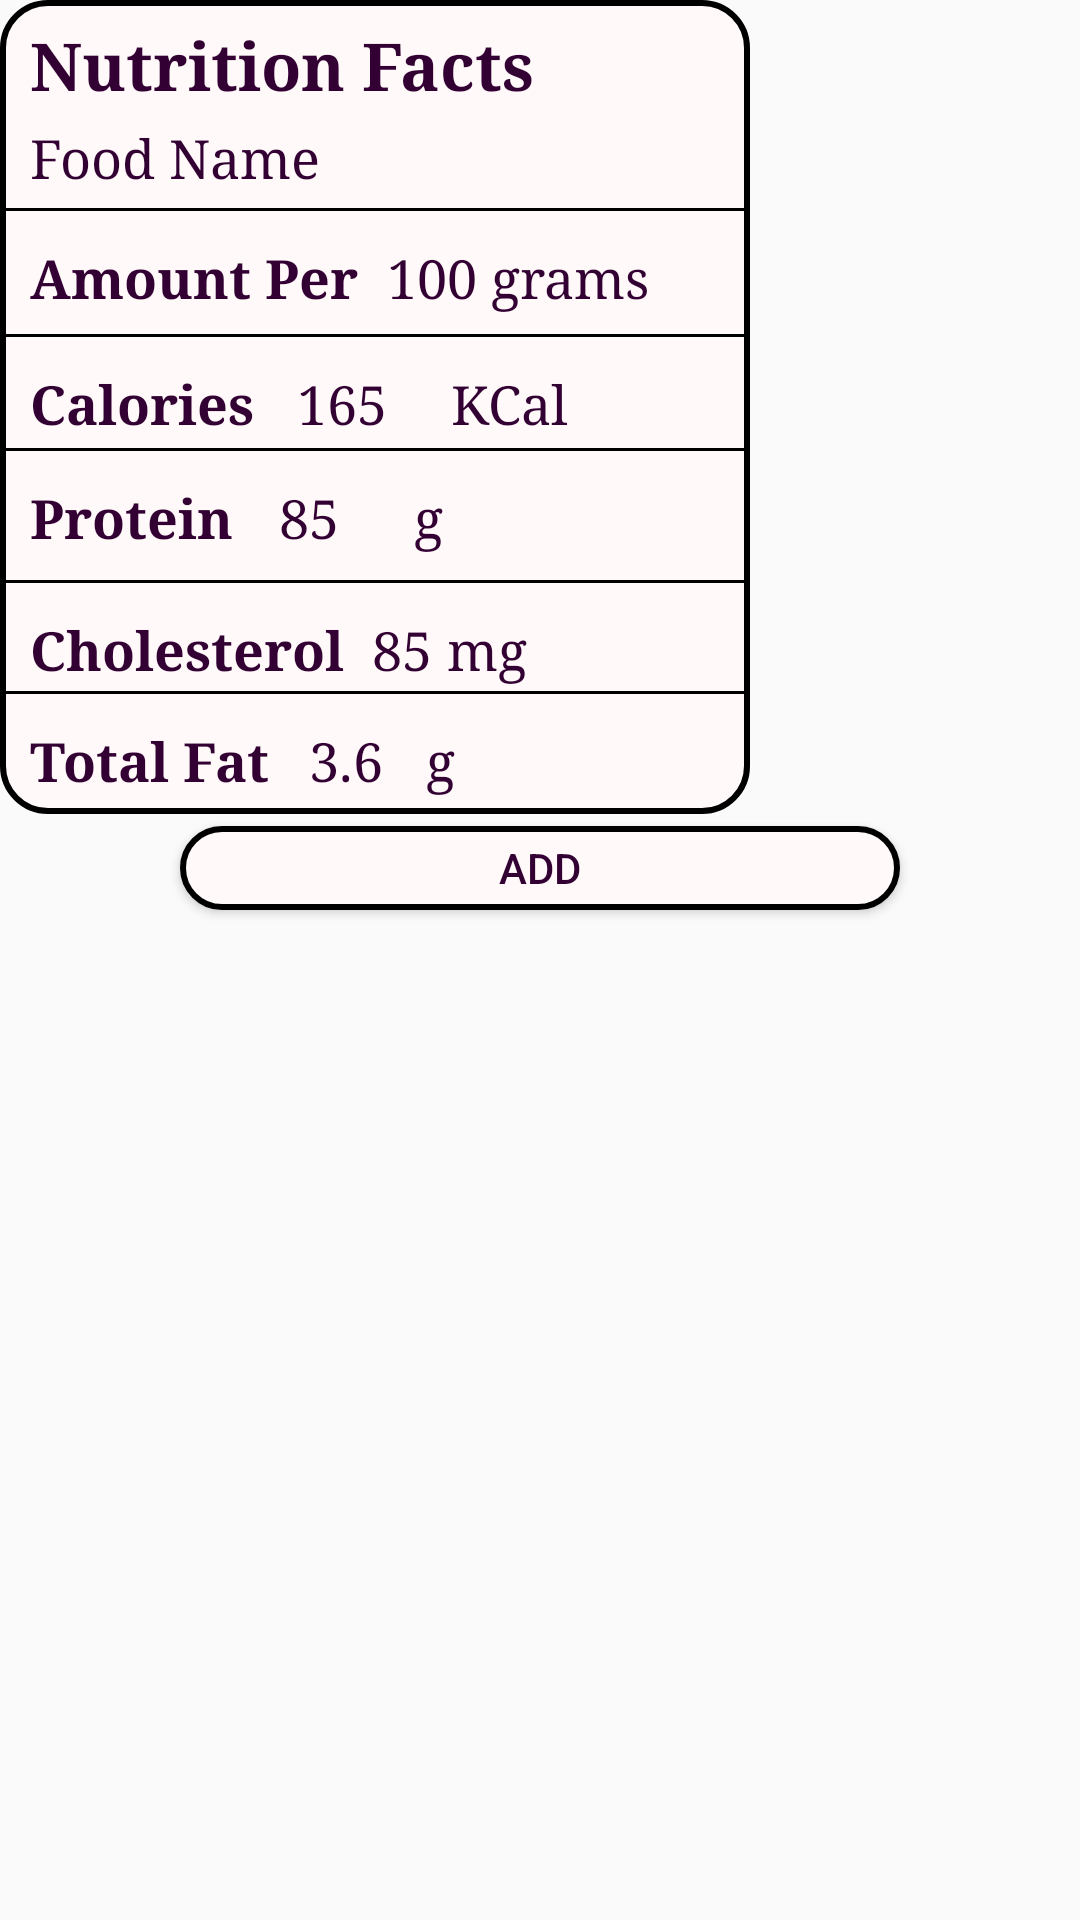

The Android layout XML behind this screen, and the referenced resources:
<!-- AndroidManifest.xml: application theme AppTheme -->
<!-- res/layout/result_layout.xml -->
<?xml version="1.0" encoding="utf-8"?>
<LinearLayout xmlns:android="http://schemas.android.com/apk/res/android"
    android:layout_width="250dp"
    android:layout_height="wrap_content"

    android:orientation="vertical"
    android:layout_gravity="center">
<LinearLayout
    android:layout_width="250dp"
    android:layout_height="wrap_content"
    android:background="@drawable/border"
    android:orientation="vertical">
    <TextView
        android:id="@+id/txtTitle"
        android:layout_width="match_parent"
        android:layout_height="wrap_content"
        android:includeFontPadding="false"
        android:paddingLeft="10dp"
        android:paddingTop="10dp"
        android:text="Nutrition Facts"
        android:textColor="#330033"
        android:textSize="22sp"
        android:typeface="serif"
        android:textStyle="bold" />

    <TextView
        android:id="@+id/txtFoodName"
        android:layout_width="match_parent"
        android:layout_height="wrap_content"
        android:paddingLeft="10dp"
        android:paddingTop="5dp"
        android:typeface="serif"
        android:paddingBottom="5dp"
        android:text="Food Name"
        android:textColor="#330033"
        android:textSize="18sp" />

    <View
        android:layout_width="match_parent"
        android:layout_height="1dp"
        android:background="@android:color/black" />


    <LinearLayout
        android:layout_width="match_parent"
        android:layout_height="41dp"
        android:orientation="horizontal">

        <TextView
            android:id="@+id/txtLabelAmount"
            android:layout_width="129dp"
            android:layout_height="wrap_content"
            android:paddingLeft="10dp"
            android:paddingTop="10dp"
            android:text="Amount Per"
            android:textColor="#330033"
            android:textSize="18sp"
            android:textStyle="bold"
            android:typeface="serif" />

        <TextView
            android:id="@+id/txtAmount"
            android:layout_width="211dp"
            android:layout_height="wrap_content"
            android:layout_weight="1"
            android:text="100 grams"
            android:typeface="serif"
            android:textColor="#330033"
            android:textSize="18sp" />
    </LinearLayout>
    <View
        android:layout_width="match_parent"
        android:layout_height="1dp"
        android:background="@android:color/black" />

    <LinearLayout
        android:layout_width="match_parent"
        android:layout_height="37dp"
        android:orientation="horizontal">

        <TextView
            android:id="@+id/txtCalLabel"
            android:layout_width="99dp"
            android:layout_height="wrap_content"
            android:paddingLeft="10dp"
            android:paddingTop="10dp"
            android:text="Calories"
            android:typeface="serif"
            android:textColor="#330033"
            android:textSize="18sp"
            android:textStyle="bold" />

        <TextView
            android:id="@+id/txtCal"
            android:layout_width="153dp"
            android:layout_height="wrap_content"
            android:layout_weight="1"
            android:text="165"
            android:textColor="#330033"
            android:textSize="18sp"
            android:typeface="serif" />
        <TextView
            android:layout_width="211dp"
            android:layout_height="wrap_content"
            android:layout_weight="1"
            android:text="@string/Kcal"
            android:typeface="serif"
            android:textColor="#330033"
            android:textSize="18sp" />
    </LinearLayout>
    <View
        android:layout_width="match_parent"
        android:layout_height="1dp"
        android:background="@android:color/black" />

    <LinearLayout
        android:layout_width="match_parent"
        android:layout_height="43dp"
        android:orientation="horizontal">

        <TextView
            android:id="@+id/txtProteinLabel"
            android:layout_width="93dp"
            android:layout_height="wrap_content"
            android:paddingLeft="10dp"
            android:paddingTop="10dp"
            android:text="Protein"
            android:textColor="#330033"
            android:textSize="18sp"
            android:textStyle="bold"
            android:typeface="serif" />

        <TextView
            android:id="@+id/txtProtein"
            android:layout_width="144dp"
            android:layout_height="wrap_content"
            android:layout_weight="1"
            android:text="85"
            android:textColor="#330033"
            android:textSize="18sp"
            android:typeface="serif" />
        <TextView
            android:layout_width="211dp"
            android:layout_height="wrap_content"
            android:layout_weight="1"
            android:text="@string/g"
            android:typeface="serif"
            android:textColor="#330033"
            android:textSize="18sp" />
    </LinearLayout>

    <View
        android:layout_width="match_parent"
        android:layout_height="1dp"
        android:background="@android:color/black" />

    <LinearLayout
        android:layout_width="match_parent"
        android:layout_height="36dp"
        android:orientation="horizontal">

        <TextView
            android:id="@+id/txtCholesterolLabel"
            android:layout_width="124dp"
            android:layout_height="wrap_content"
            android:paddingLeft="10dp"
            android:paddingTop="10dp"
            android:text="Cholesterol"
            android:textColor="#330033"
            android:textSize="18sp"
            android:textStyle="bold"
            android:typeface="serif" />

        <TextView
            android:id="@+id/txtCholesterol"
            android:layout_width="135dp"
            android:layout_height="wrap_content"
            android:layout_weight="1"
            android:text="85"
            android:textColor="#330033"
            android:textSize="18sp"
            android:typeface="serif" />

        <TextView
            android:layout_width="211dp"
            android:layout_height="wrap_content"
            android:layout_weight="1"
            android:text="@string/mg"
            android:textColor="#330033"
            android:textSize="18sp"
            android:typeface="serif" />
    </LinearLayout>
    <View
        android:layout_width="match_parent"
        android:layout_height="1dp"
        android:background="@android:color/black" />
    <LinearLayout
        android:layout_width="match_parent"
        android:layout_height="40dp"
        android:orientation="horizontal">

        <TextView
            android:id="@+id/txtTotalFatLabel"
            android:layout_width="103dp"
            android:layout_height="wrap_content"
            android:paddingLeft="10dp"
            android:paddingTop="10dp"
            android:text="Total Fat"
            android:typeface="serif"
            android:textColor="#330033"
            android:textSize="18sp"
            android:textStyle="bold" />

        <TextView
            android:id="@+id/txtTotalFat"
            android:layout_width="142dp"
            android:layout_height="wrap_content"
            android:layout_weight="1"
            android:text="3.6"
            android:textColor="#330033"
            android:textSize="18sp"
            android:typeface="serif" />
        <TextView
            android:layout_width="211dp"
            android:layout_height="wrap_content"
            android:layout_weight="1"
            android:text="@string/g"
            android:typeface="serif"
            android:textColor="#330033"
            android:textSize="18sp" />
    </LinearLayout>

</LinearLayout>

    <Button
        android:id="@+id/btnAdd"
        android:layout_gravity="center"
        android:background="@drawable/buttons"
        android:layout_width="240dp"
        android:layout_height="28dp"
        android:layout_marginTop="4dp"
        android:layout_marginBottom="5dp"
        android:typeface="normal"
        android:textColor="#330033"
        android:text="@string/Add"/>


</LinearLayout>
<!-- resources referenced by this layout -->
<resources>
  <!-- drawable border (drawable) -->
  <?xml version="1.0" encoding="utf-8"?>
  <shape xmlns:android="http://schemas.android.com/apk/res/android"
      android:shape="rectangle">
      <solid android:color="#FFF9F9" />
      <corners android:radius="15dp" />
      <stroke
          android:width="2dp"
          android:color="@android:color/black" />
  </shape>
  <!-- drawable buttons (drawable) -->
  <?xml version="1.0" encoding="utf-8"?>
  <shape xmlns:android="http://schemas.android.com/apk/res/android">
      <stroke android:color="@android:color/black"
          android:width="2dp"></stroke>
      <corners android:radius="15dp"></corners>
      <solid android:color="#FFF9F9" />
  </shape>
  <string name="Add">Add</string>
  <string name="Kcal" translatable="false"> KCal</string>
  <string name="g" translatable="false">g</string>
  <string name="mg" translatable="false">mg</string>
  <style name="AppTheme" parent="Theme.AppCompat.Light.DarkActionBar">
          
          <item name="colorPrimary">@color/colorPrimary</item>
          <item name="colorPrimaryDark">@color/colorPrimaryDark</item>
          <item name="colorAccent">@color/colorAccent</item>
      </style>
  <color name="colorPrimary">#720d5d</color>
  <color name="colorPrimaryDark">#430033</color>
  <color name="colorAccent">#FF4081</color>
</resources>
